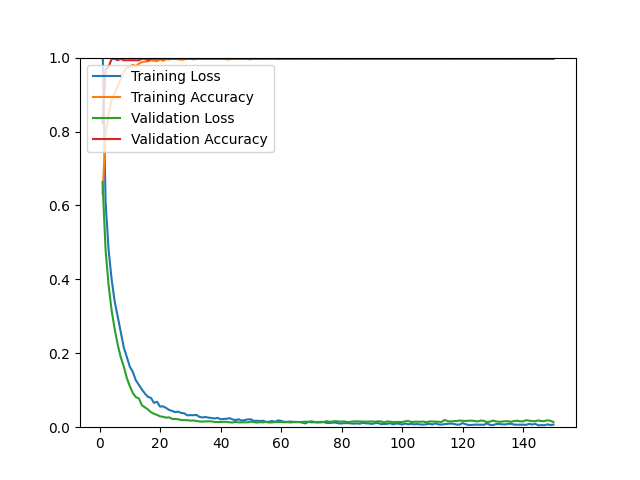

Source data for this figure (header and first rows):
epoch, loss, acc, val_loss, val_acc
1, 1.037, 0.6314, 0.6634, 0.8227
2, 0.6104, 0.7913, 0.4796, 0.9681
3, 0.4799, 0.8460, 0.3841, 0.9752
4, 0.4001, 0.8862, 0.3160, 0.9965
5, 0.3407, 0.9023, 0.2658, 0.9965
6, 0.3000, 0.9220, 0.2238, 0.9929
7, 0.2583, 0.9429, 0.1896, 0.9965
8, 0.2162, 0.9622, 0.1648, 0.9929
9, 0.1906, 0.9724, 0.1334, 0.9929
10, 0.1640, 0.9736, 0.1114, 0.9929
11, 0.1496, 0.9807, 0.0926, 0.9929
12, 0.1270, 0.9768, 0.0815, 0.9929
13, 0.1145, 0.9835, 0.0777, 0.9929
14, 0.1022, 0.9878, 0.0595, 0.9965
15, 0.0910, 0.9890, 0.0536, 0.9965
16, 0.0822, 0.9898, 0.0479, 0.9929
17, 0.0792, 0.9929, 0.0407, 0.9965
18, 0.0658, 0.9913, 0.0363, 0.9965
19, 0.0688, 0.9902, 0.0333, 0.9965
20, 0.0557, 0.9953, 0.0294, 0.9965
21, 0.0565, 0.9913, 0.0281, 0.9965
22, 0.0521, 0.9957, 0.0259, 0.9965
23, 0.0467, 0.9953, 0.0267, 0.9965
24, 0.0442, 0.9965, 0.0224, 0.9965
25, 0.0406, 0.9965, 0.0222, 0.9965
26, 0.0421, 0.9953, 0.0216, 0.9965
27, 0.0384, 0.9945, 0.0192, 0.9965
28, 0.0376, 0.9949, 0.0191, 0.9965
29, 0.0321, 0.9972, 0.0189, 0.9965
30, 0.0327, 0.9972, 0.0177, 0.9965
31, 0.0323, 0.9953, 0.0182, 0.9965
32, 0.0333, 0.9961, 0.0168, 0.9965
33, 0.0280, 0.9980, 0.0156, 0.9965
34, 0.0263, 0.9976, 0.0151, 0.9965
35, 0.0277, 0.9965, 0.0156, 0.9965
36, 0.0258, 0.9976, 0.0161, 0.9965
37, 0.0250, 0.9968, 0.0157, 0.9965
38, 0.0235, 0.9980, 0.0142, 0.9965
39, 0.0252, 0.9972, 0.0139, 0.9965
40, 0.0216, 0.9976, 0.0143, 0.9965
41, 0.0221, 0.9980, 0.0144, 0.9965
42, 0.0228, 0.9953, 0.0145, 0.9965
43, 0.0244, 0.9957, 0.0131, 0.9965
44, 0.0209, 0.9972, 0.0128, 0.9965
45, 0.0192, 0.9976, 0.0144, 0.9965
46, 0.0215, 0.9968, 0.0129, 0.9965
47, 0.0178, 0.9988, 0.0133, 0.9965
48, 0.0196, 0.9968, 0.0134, 0.9965
49, 0.0211, 0.9961, 0.0131, 0.9965
50, 0.0213, 0.9953, 0.0150, 0.9965
51, 0.0171, 0.9980, 0.0138, 0.9965
52, 0.0175, 0.9988, 0.0126, 0.9965
53, 0.0168, 0.9972, 0.0135, 0.9965
54, 0.0175, 0.9965, 0.0130, 0.9965
55, 0.0142, 0.9988, 0.0144, 0.9965
56, 0.0149, 0.9976, 0.0127, 0.9965
57, 0.0168, 0.9980, 0.0130, 0.9965
58, 0.0145, 0.9984, 0.0138, 0.9965
59, 0.0183, 0.9957, 0.0139, 0.9965
60, 0.0172, 0.9976, 0.0141, 0.9965
... 90 more rows
